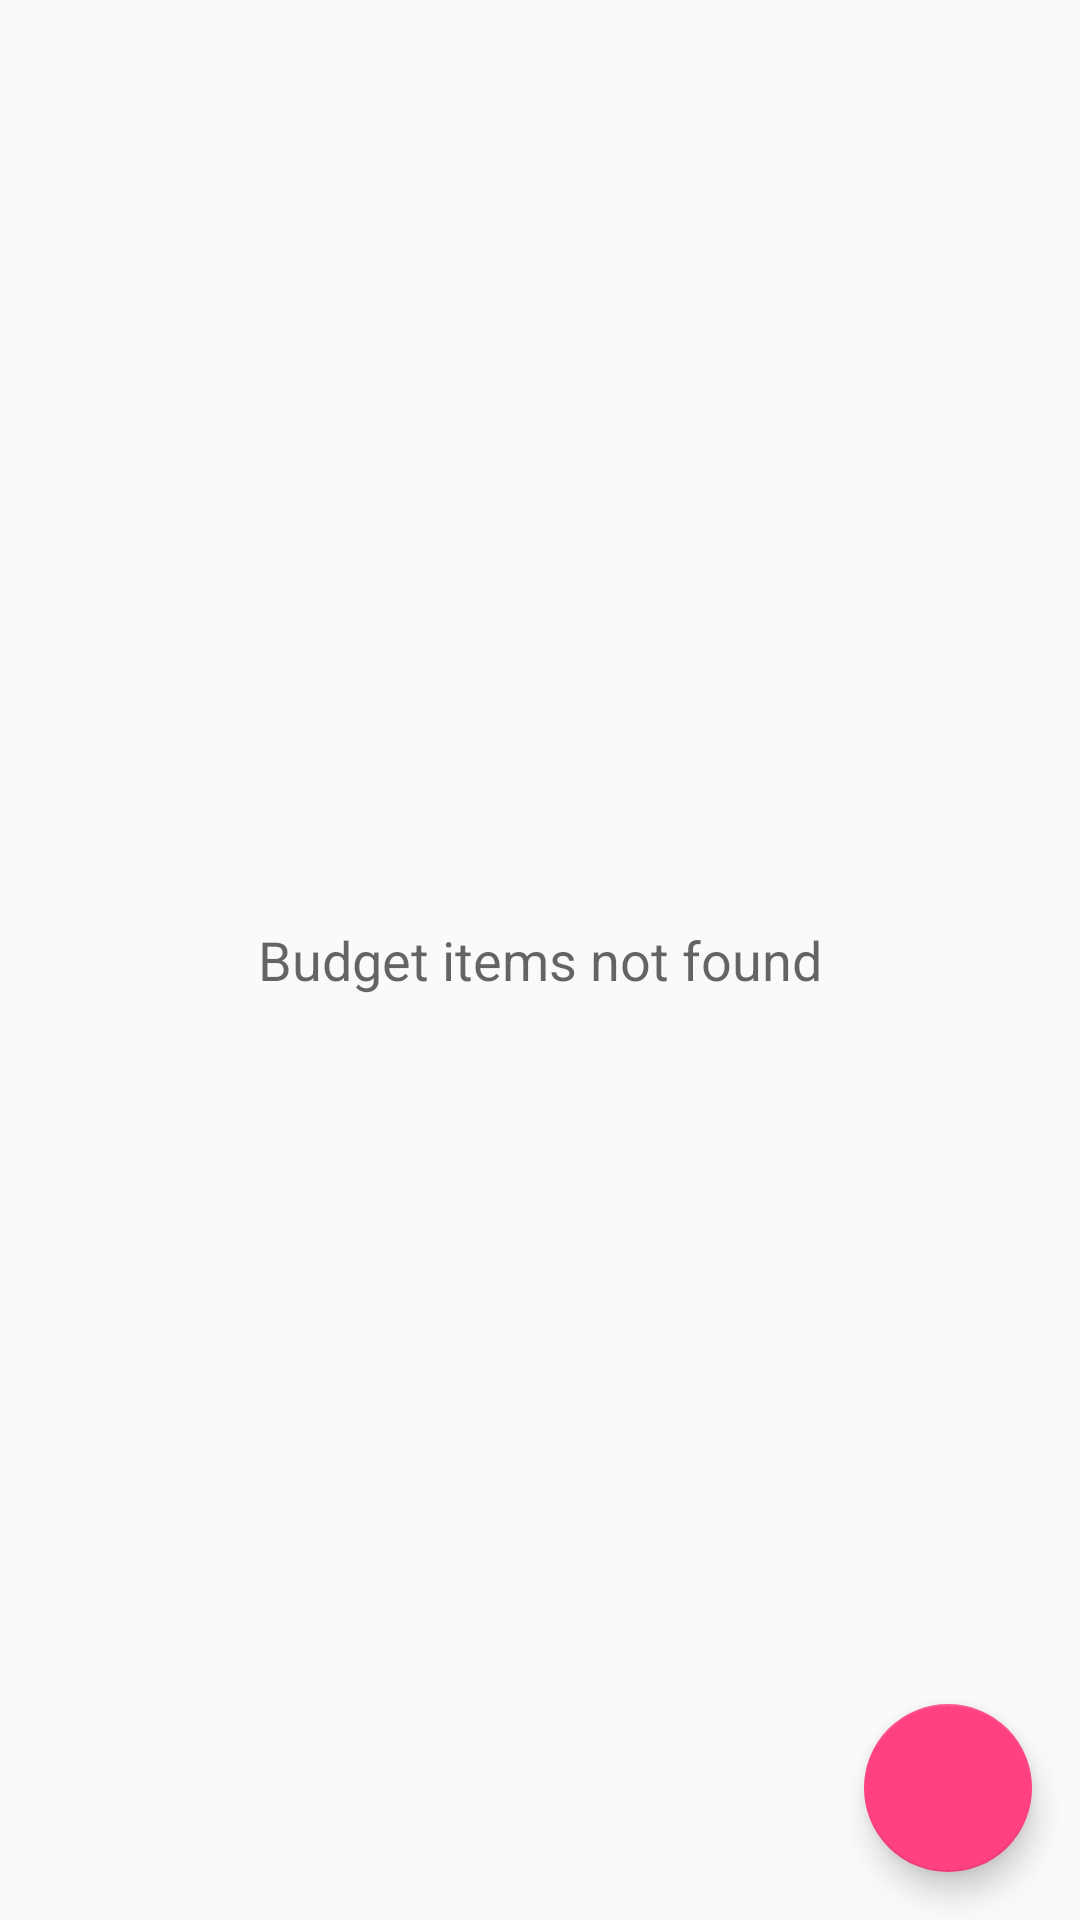

Android layout source for this screen:
<!-- AndroidManifest.xml: application theme AppTheme -->
<!-- res/layout/budget_detail_fragment.xml -->
<?xml version="1.0" encoding="utf-8"?>
<android.support.design.widget.CoordinatorLayout xmlns:android="http://schemas.android.com/apk/res/android"
    xmlns:app="http://schemas.android.com/apk/res-auto"
    xmlns:tools="http://schemas.android.com/tools"
    android:layout_width="match_parent"
    android:layout_height="match_parent"
    tools:context="com.gribanskij.miserplus.budget_detail_screen.BudgetDetailActivity">

    <RelativeLayout
        android:layout_width="match_parent"
        android:layout_height="match_parent">

        <android.support.v7.widget.RecyclerView
            android:id="@+id/detail_recycler"
            android:layout_width="match_parent"
            android:layout_height="match_parent"
            android:layout_above="@+id/frame">

        </android.support.v7.widget.RecyclerView>

        <FrameLayout
            android:id="@+id/frame"
            android:layout_width="match_parent"
            android:layout_height="50dp"
            android:layout_alignParentBottom="true">

        </FrameLayout>
    </RelativeLayout>

    <TextView
        android:id="@+id/emptyView"
        android:layout_width="200dp"
        android:layout_height="wrap_content"
        android:layout_gravity="center"
        android:gravity="center"
        android:text="@string/emptyView_budget"
        android:textAppearance="@style/TextAppearance.AppCompat.Medium" />

    <android.support.design.widget.FloatingActionButton
        android:id="@+id/fab_detail"
        android:layout_width="wrap_content"
        android:layout_height="wrap_content"
        android:layout_gravity="bottom|end"
        android:layout_margin="@dimen/fab_margin"
        android:src="@drawable/ic_add_white_18dp" />

    <FrameLayout
        android:id="@+id/admob_container"
        android:layout_width="match_parent"
        android:layout_height="wrap_content"
        android:layout_gravity="bottom"
        app:layout_insetEdge="bottom" />

</android.support.design.widget.CoordinatorLayout>
<!-- resources referenced by this layout -->
<resources>
  <dimen name="fab_margin">16dp</dimen>
  <string name="emptyView_budget">Budget items not found</string>
  <style name="AppTheme" parent="Theme.AppCompat.Light.DarkActionBar">
          
          <item name="colorPrimary">@color/colorPrimary</item>
          <item name="colorPrimaryDark">@color/colorPrimaryDark</item>
          <item name="colorAccent">@color/colorAccent</item>
          <item name="preferenceTheme">@style/PrefsTheme</item>
      </style>
  <color name="colorPrimary">#3f51b5</color>
  <color name="colorPrimaryDark">#303F9F</color>
  <color name="colorAccent">#ff4081</color>
  <style name="PrefsTheme" parent="PreferenceThemeOverlay.v14.Material">
          <item name="android:divider">@null</item>
          <item name="android:dividerHeight">0dp</item>
          <item name="preferenceCategoryStyle">@style/myCategoryStyle</item>
      </style>
  <style name="myCategoryStyle" parent="Preference.Category.Material">
          <item name="android:layout">@layout/category_pref</item>
      </style>
</resources>
